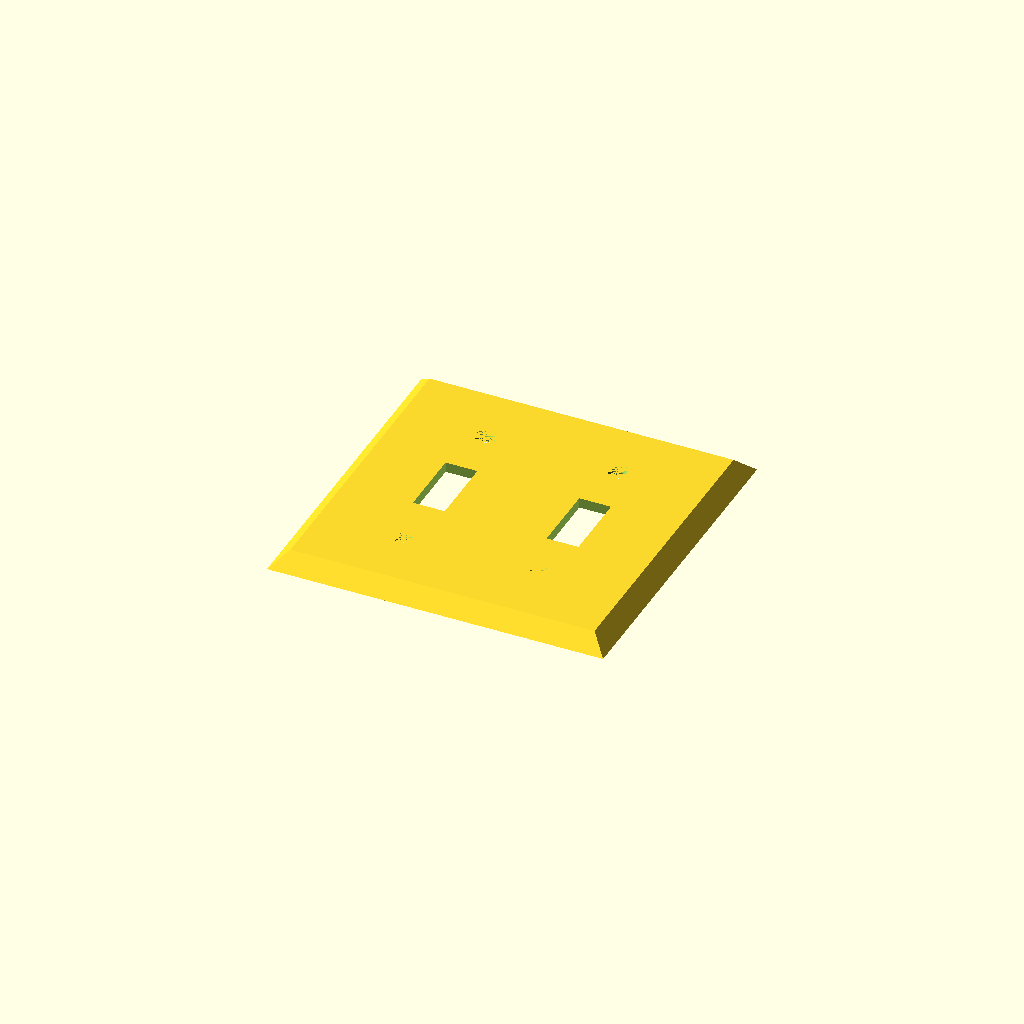
Cell 1: rendered with the file's own defaults.
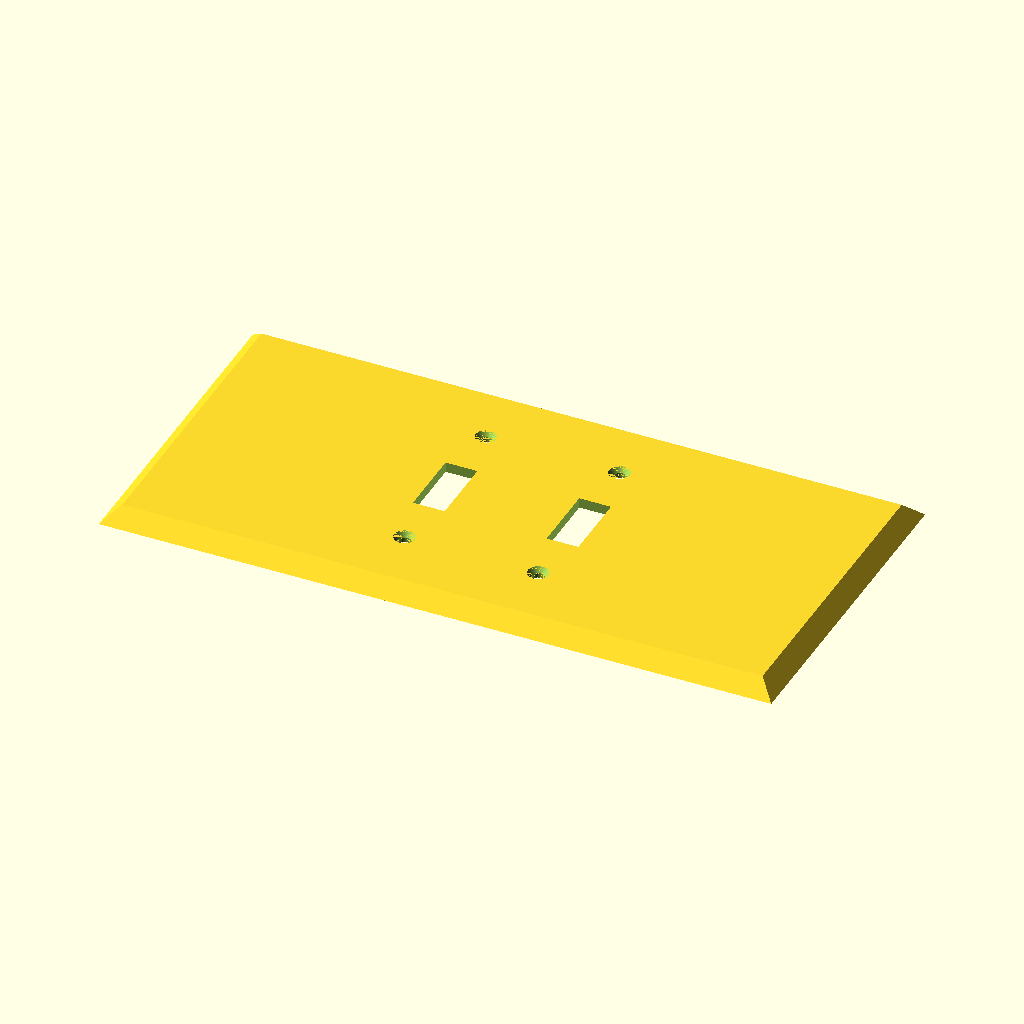
Cell 2: cover_w = 230.4 (everything else at default).
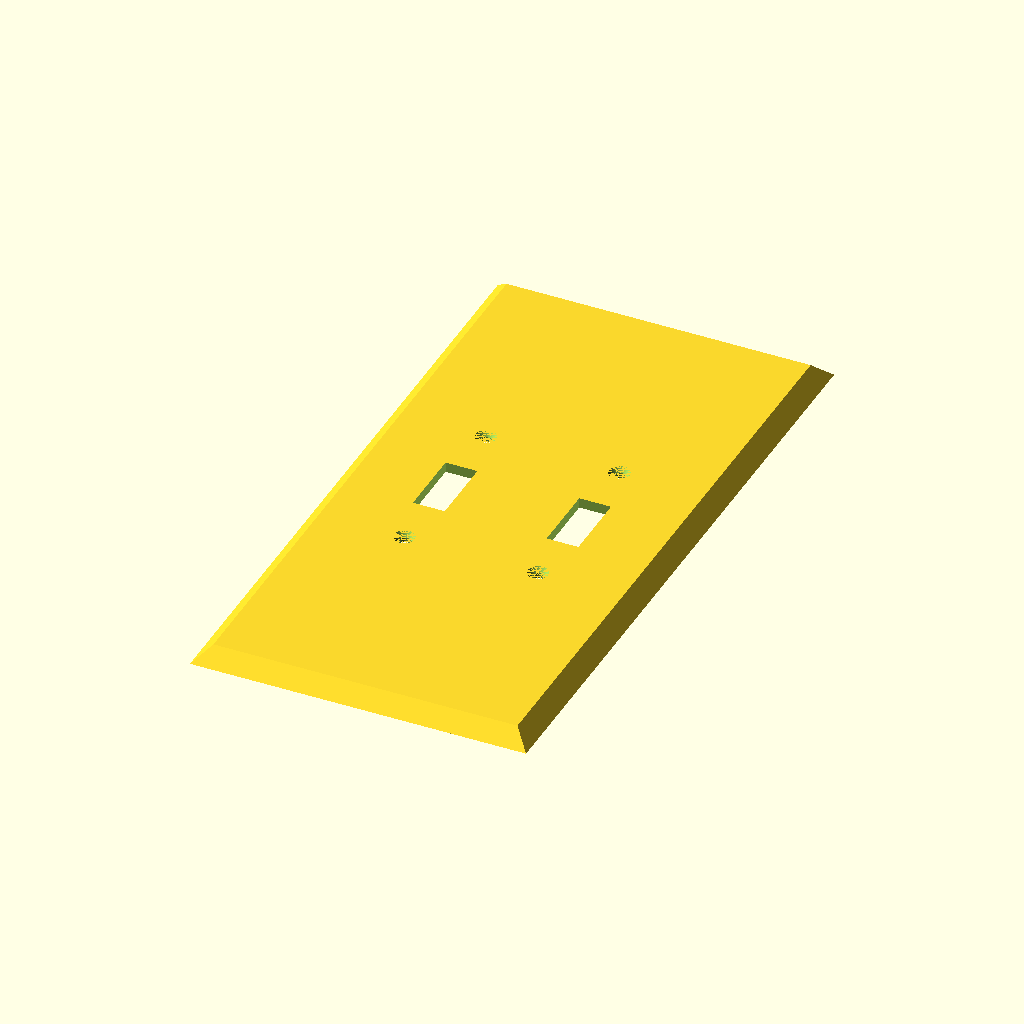
Cell 3: the same model with cover_l = 226.4.
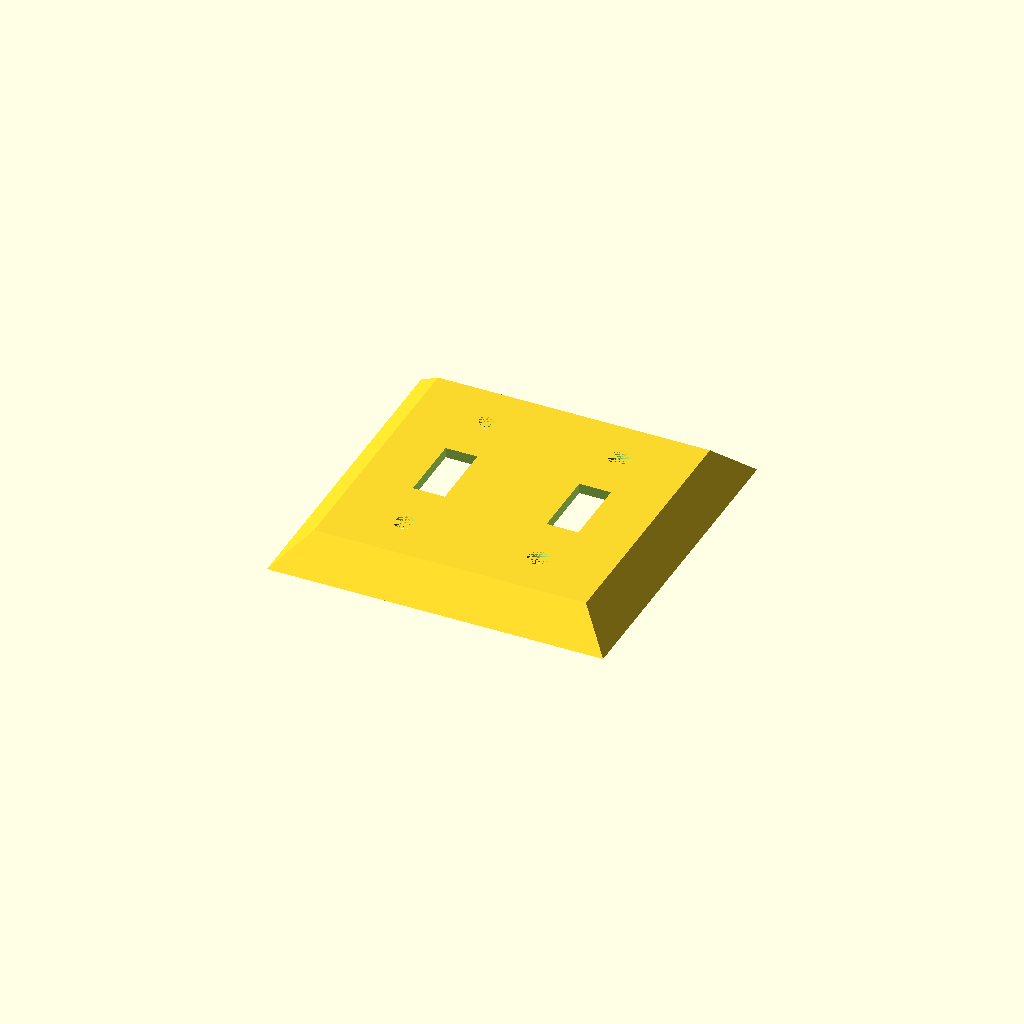
Cell 4: the same model with cover_h = 11.
All cells are drawn from one camera (rotation 55°, 0°, 25°, orthographic, colour scheme Cornfield), so only the parameter changes between them.
The OpenSCAD source (Lightswitch_cover.scad):
// Light switch cover (body parameters)
cover_w=115.2; // Cover width
cover_l=113.2; // Cover length
cover_h=5.5; // Cover height
cover_thick=3.5; // Cover thickness
grad_dist=cover_h; // Edge taper distance

// Switch hole parameters
switch_hole_l=10.9; // Switch hole length
switch_hole_w=24.0; // Switch hole width
switch_hole_sep=34.9; // Dist between switch holes

// Screw hole parameters
screw_dist_from_hole_top=14.4; // Dist from top of switch hole
screw_hole_rad_upper=7.0/2; // Upper screw radius
screw_hole_rad_lower=4.5/2; // Lower screw radius
screw_grad_dist=1.8; // Screw inset distance

module wantCube(l, w, h) {
    translate([-w/2,-l/2,0])
        cube([w, l, h]);
}

module wantRect(l, w) {
    translate([-l/2,-w/2,0])
    square([l, w]);
}

module switch_body() {
    hull() {
        wantCube(cover_l, cover_w, 0.001);
        translate([0,0,cover_h])
        wantCube(cover_l-2*grad_dist, cover_w-2*grad_dist, 0.001);
    }
}

module switch_hole() {
    wantCube(switch_hole_w, switch_hole_l, 30);
}

module switch_holes() {
    x=switch_hole_sep/2+switch_hole_l/2;
    translate([x,0,-15])
        switch_hole();
    translate([-x,0,-15])
        switch_hole();
}

module screw_hole() {
    union() {
        translate([0,0,cover_h-screw_grad_dist+0.001])
            cylinder(h=screw_grad_dist, r2=screw_hole_rad_upper, r1=screw_hole_rad_lower, $fn=60);
        translate([0,0,cover_h-20])
            cylinder(h=20, r=screw_hole_rad_lower, $fn=60);
    }
}

module screw_holes() {
    y=screw_dist_from_hole_top+screw_hole_rad_upper+switch_hole_w/2;
    x=switch_hole_sep/2+switch_hole_l/2;
    translate([x,y,0])
        screw_hole();
    translate([-x,y,0])
        screw_hole();
    translate([x,-y,0])
        screw_hole();
    translate([-x,-y,0])
        screw_hole();
}

module switch_cover_final() {
    difference() {
        switch_body();
        translate([0,0,-cover_thick])
            switch_body();
        screw_holes();
        switch_holes();
    }
}

switch_cover_final();
Parameter table extracted from the source (name, type, default, range or options):
cover_w: number, default 115.2
cover_l: number, default 113.2
cover_h: number, default 5.5
cover_thick: number, default 3.5
switch_hole_l: number, default 10.9
switch_hole_w: number, default 24
switch_hole_sep: number, default 34.9
screw_dist_from_hole_top: number, default 14.4
screw_grad_dist: number, default 1.8
